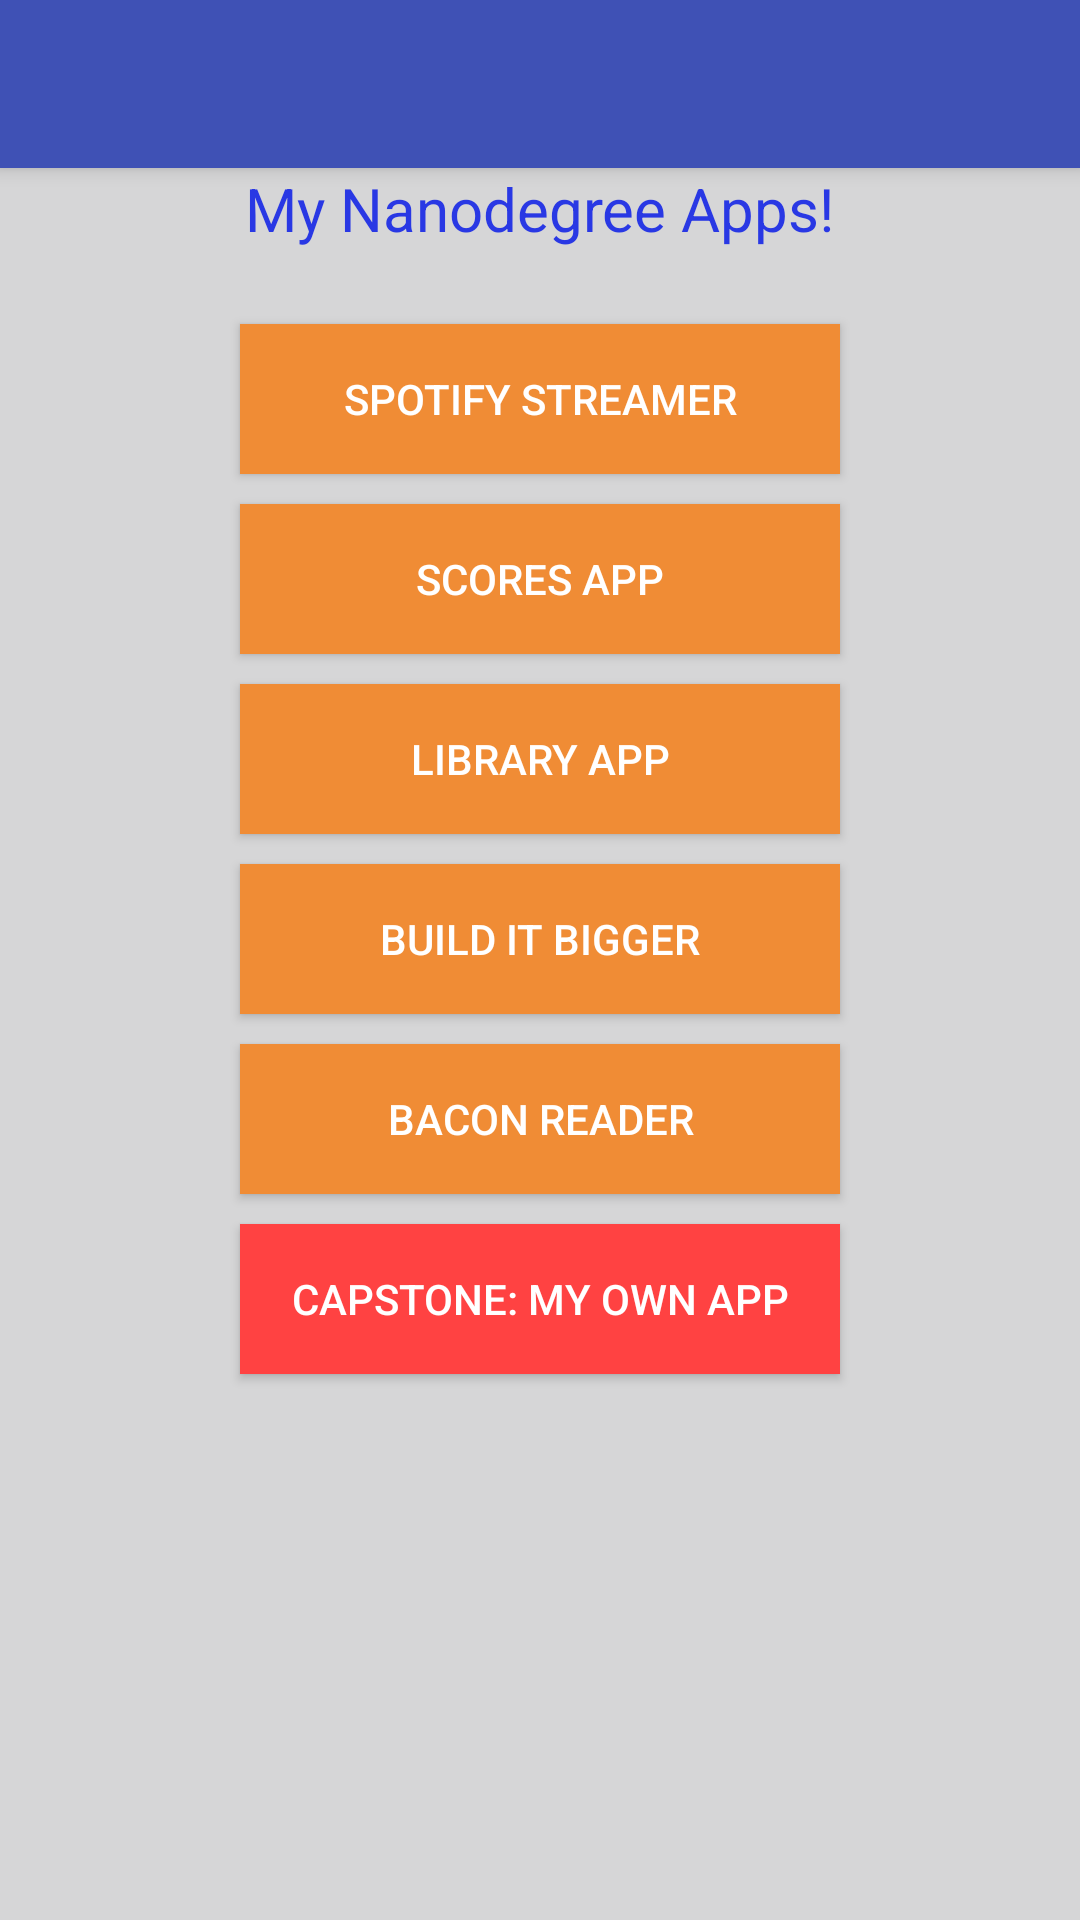

Produce the Android XML layout that renders to this screen, including the resource entries it uses.
<!-- AndroidManifest.xml: activity theme AppTheme.NoActionBar -->
<!-- res/layout/activity_main.xml -->
<?xml version="1.0" encoding="utf-8"?>
<android.support.design.widget.CoordinatorLayout
    xmlns:android="http://schemas.android.com/apk/res/android"
    xmlns:app="http://schemas.android.com/apk/res-auto"
    xmlns:tools="http://schemas.android.com/tools" android:layout_width="match_parent"
    android:layout_height="match_parent" android:fitsSystemWindows="true"
    android:background="@color/colorActivityBackground"
    tools:context=".MainActivity">

    <android.support.design.widget.AppBarLayout android:layout_height="wrap_content"
        android:layout_width="match_parent" android:theme="@style/AppTheme.AppBarOverlay">

        <android.support.v7.widget.Toolbar android:id="@+id/toolbar"
            android:layout_width="match_parent" android:layout_height="?attr/actionBarSize"
            android:background="?attr/colorPrimary" android:theme="@style/AppTheme.AppBarOverlay"
            app:popupTheme="@style/AppTheme.PopupOverlay" />

    </android.support.design.widget.AppBarLayout>

    <include layout="@layout/content_main"  />

</android.support.design.widget.CoordinatorLayout>
<!-- res/layout/content_main.xml (included above) -->
<?xml version="1.0" encoding="utf-8"?>
<RelativeLayout xmlns:android="http://schemas.android.com/apk/res/android"
    xmlns:tools="http://schemas.android.com/tools"
    xmlns:app="http://schemas.android.com/apk/res-auto" android:layout_width="match_parent"
    android:layout_height="match_parent" android:paddingLeft="@dimen/activity_horizontal_margin"
    android:paddingRight="@dimen/activity_horizontal_margin"
    android:paddingTop="@dimen/activity_vertical_margin"
    android:paddingBottom="@dimen/activity_vertical_margin"
    app:layout_behavior="@string/appbar_scrolling_view_behavior"
    tools:showIn="@layout/activity_main" tools:context=".MainActivity">

    <TextView
        android:id="@+id/title"
        android:text="@string/activity_title"
        android:layout_width="wrap_content"
        android:layout_height="wrap_content"
        android:layout_centerHorizontal="true"
        android:layout_marginBottom="20dp"
        android:textColor="@color/colorActivityTitle"
        android:textSize="20dp"/>

    <Button
        android:id="@+id/spotify_streamer_button"
        android:layout_width="200dp"
        android:layout_height="50dp"
        style="@style/ButtonStyle"
        android:layout_below="@id/title"
        android:text="@string/spotify_streamer"/>
    <Button
        android:id="@+id/score_app_button"
        android:layout_width="200dp"
        android:layout_height="50dp"
        style="@style/ButtonStyle"
        android:layout_below="@id/spotify_streamer_button"
        android:text="@string/score_app"/>
    <Button
        android:id="@+id/library_app_button"
        android:layout_width="200dp"
        android:layout_height="50dp"
        style="@style/ButtonStyle"
        android:layout_below="@id/score_app_button"
        android:text="@string/library_app"/>
    <Button
        android:id="@+id/build_it_button"
        android:layout_width="200dp"
        android:layout_height="50dp"
        style="@style/ButtonStyle"
        android:layout_below="@id/library_app_button"
        android:text="@string/build_it_bigger"/>
    <Button
        android:id="@+id/bacon_reader_button"
        android:layout_width="200dp"
        android:layout_height="50dp"
        style="@style/ButtonStyle"
        android:layout_below="@id/build_it_button"
        android:text="@string/bacon_reader"/>
    <Button
        android:id="@+id/capstone_button"
        android:layout_width="200dp"
        android:layout_height="50dp"
        style="@style/ButtonStyle"
        android:layout_below="@id/bacon_reader_button"
        android:background="@color/colorButtonSecondary"
        android:text="@string/capstone"/>

</RelativeLayout>
<!-- resources referenced by this layout -->
<resources>
  <color name="colorActivityBackground">#d6d6d7</color>
  <color name="colorActivityTitle">#2938e4</color>
  <color name="colorButtonSecondary">#ff4242</color>
  <string name="activity_title">My Nanodegree Apps!</string>
  <string name="bacon_reader">Bacon Reader</string>
  <string name="build_it_bigger">Build it Bigger</string>
  <string name="capstone">Capstone: My Own App</string>
  <string name="library_app">Library App</string>
  <string name="score_app">Scores App</string>
  <string name="spotify_streamer">Spotify Streamer</string>
  <style name="AppTheme.AppBarOverlay" parent="ThemeOverlay.AppCompat.Dark.ActionBar" />
  <style name="AppTheme.PopupOverlay" parent="ThemeOverlay.AppCompat.Light" />
  <style name="ButtonStyle">
          <item name="android:textColor">@android:color/white</item>
          <item name="android:background">@color/colorButtonPrimary</item>
          <item name="android:layout_margin">5dp</item>
          <item name="android:layout_centerHorizontal">true</item>
      </style>
  <style name="AppTheme.NoActionBar">
          <item name="windowActionBar">false</item>
          <item name="windowNoTitle">true</item>
      </style>
  <color name="colorButtonPrimary">#F08C35</color>
</resources>
